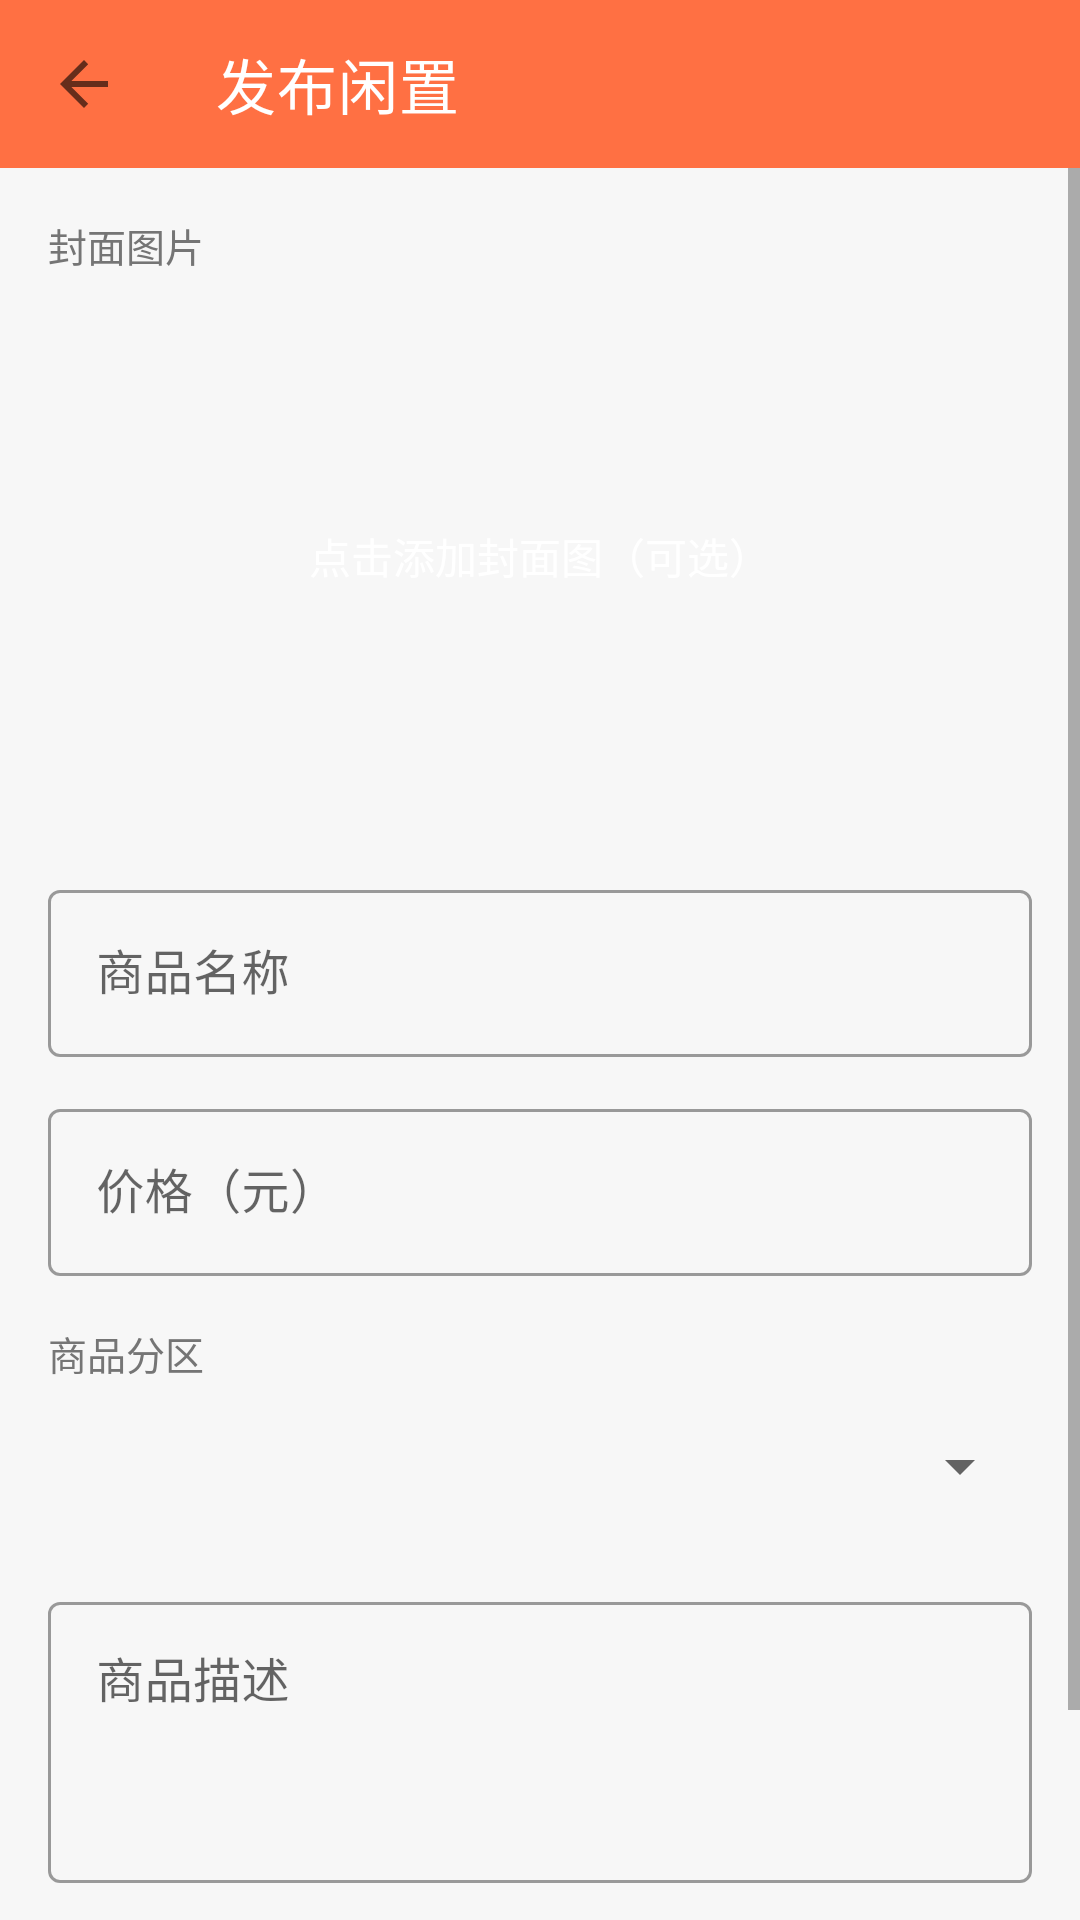

Android layout source for this screen:
<!-- AndroidManifest.xml: application theme Theme.MyApplicationFinalExam -->
<!-- res/layout/activity_publish.xml -->
<?xml version="1.0" encoding="utf-8"?>
<LinearLayout xmlns:android="http://schemas.android.com/apk/res/android"
    xmlns:app="http://schemas.android.com/apk/res-auto"
    android:layout_width="match_parent"
    android:layout_height="match_parent"
    android:background="@color/page_bg"
    android:orientation="vertical">

    <com.google.android.material.appbar.MaterialToolbar
        android:id="@+id/toolbar"
        android:layout_width="match_parent"
        android:layout_height="?attr/actionBarSize"
        android:background="@color/brand_orange"
        app:navigationIcon="?attr/homeAsUpIndicator"
        app:popupTheme="@style/ThemeOverlay.MaterialComponents.Light"
        app:title="@string/publish_title"
        app:titleTextColor="@color/white" />

    <ScrollView
        android:layout_width="match_parent"
        android:layout_height="0dp"
        android:layout_weight="1">

        <LinearLayout
            android:layout_width="match_parent"
            android:layout_height="wrap_content"
            android:orientation="vertical"
            android:padding="16dp">

            <TextView
                android:layout_width="wrap_content"
                android:layout_height="wrap_content"
                android:text="@string/label_cover"
                android:textColor="@color/text_secondary"
                android:textSize="13sp" />

            <FrameLayout
                android:id="@+id/card_cover"
                android:layout_width="match_parent"
                android:layout_height="180dp"
                android:layout_marginTop="4dp"
                android:background="@drawable/bg_cover"
                android:clickable="true"
                android:focusable="true"
                android:foreground="?attr/selectableItemBackground">

                <ImageView
                    android:id="@+id/iv_cover"
                    android:layout_width="match_parent"
                    android:layout_height="match_parent"
                    android:contentDescription="@string/label_cover"
                    android:scaleType="centerCrop"
                    android:visibility="gone" />

                <TextView
                    android:id="@+id/tv_cover_hint"
                    android:layout_width="wrap_content"
                    android:layout_height="wrap_content"
                    android:layout_gravity="center"
                    android:gravity="center"
                    android:text="@string/hint_pick_cover"
                    android:textColor="@color/white"
                    android:textSize="14sp" />
            </FrameLayout>

            <com.google.android.material.textfield.TextInputLayout
                style="@style/Widget.MaterialComponents.TextInputLayout.OutlinedBox"
                android:layout_width="match_parent"
                android:layout_height="wrap_content"
                android:layout_marginTop="16dp"
                android:hint="@string/hint_goods_name">

                <com.google.android.material.textfield.TextInputEditText
                    android:id="@+id/et_goods_name"
                    android:layout_width="match_parent"
                    android:layout_height="wrap_content"
                    android:inputType="text"
                    android:maxLines="1" />
            </com.google.android.material.textfield.TextInputLayout>

            <com.google.android.material.textfield.TextInputLayout
                style="@style/Widget.MaterialComponents.TextInputLayout.OutlinedBox"
                android:layout_width="match_parent"
                android:layout_height="wrap_content"
                android:layout_marginTop="12dp"
                android:hint="@string/hint_goods_price">

                <com.google.android.material.textfield.TextInputEditText
                    android:id="@+id/et_goods_price"
                    android:layout_width="match_parent"
                    android:layout_height="wrap_content"
                    android:inputType="numberDecimal"
                    android:maxLines="1" />
            </com.google.android.material.textfield.TextInputLayout>

            <TextView
                android:layout_width="wrap_content"
                android:layout_height="wrap_content"
                android:layout_marginTop="16dp"
                android:text="@string/label_category"
                android:textColor="@color/text_secondary"
                android:textSize="13sp" />

            <Spinner
                android:id="@+id/spinner_category"
                android:layout_width="match_parent"
                android:layout_height="48dp"
                android:layout_marginTop="4dp" />

            <com.google.android.material.textfield.TextInputLayout
                style="@style/Widget.MaterialComponents.TextInputLayout.OutlinedBox"
                android:layout_width="match_parent"
                android:layout_height="wrap_content"
                android:layout_marginTop="16dp"
                android:hint="@string/hint_goods_desc">

                <com.google.android.material.textfield.TextInputEditText
                    android:id="@+id/et_goods_desc"
                    android:layout_width="match_parent"
                    android:layout_height="wrap_content"
                    android:gravity="top"
                    android:inputType="textMultiLine"
                    android:minLines="3" />
            </com.google.android.material.textfield.TextInputLayout>

            <com.google.android.material.button.MaterialButton
                android:id="@+id/btn_submit"
                android:layout_width="match_parent"
                android:layout_height="wrap_content"
                android:layout_marginTop="28dp"
                android:text="@string/action_submit" />
        </LinearLayout>
    </ScrollView>
</LinearLayout>
<!-- resources referenced by this layout -->
<resources>
  <color name="brand_orange">#FF7043</color>
  <color name="page_bg">#F7F7F7</color>
  <color name="text_secondary">#757575</color>
  <color name="white">#FFFFFFFF</color>
  <string name="action_submit">提交发布</string>
  <string name="hint_goods_desc">商品描述</string>
  <string name="hint_goods_name">商品名称</string>
  <string name="hint_goods_price">价格（元）</string>
  <string name="hint_pick_cover">点击添加封面图（可选）</string>
  <string name="label_category">商品分区</string>
  <string name="label_cover">封面图片</string>
  <string name="publish_title">发布闲置</string>
  <style name="Theme.MyApplicationFinalExam" parent="Theme.MaterialComponents.Light.NoActionBar">
          <item name="colorPrimary">@color/brand_orange</item>
          <item name="colorPrimaryVariant">@color/brand_orange_dark</item>
          <item name="colorOnPrimary">@color/white</item>
          <item name="colorSecondary">@color/brand_teal</item>
          <item name="colorSecondaryVariant">@color/brand_teal_dark</item>
          <item name="colorOnSecondary">@color/white</item>
          <item name="android:statusBarColor">@color/brand_orange_dark</item>
          <item name="android:windowBackground">@color/page_bg</item>
      </style>
  <color name="brand_orange_dark">#F4511E</color>
  <color name="brand_teal">#26A69A</color>
  <color name="brand_teal_dark">#00897B</color>
</resources>
